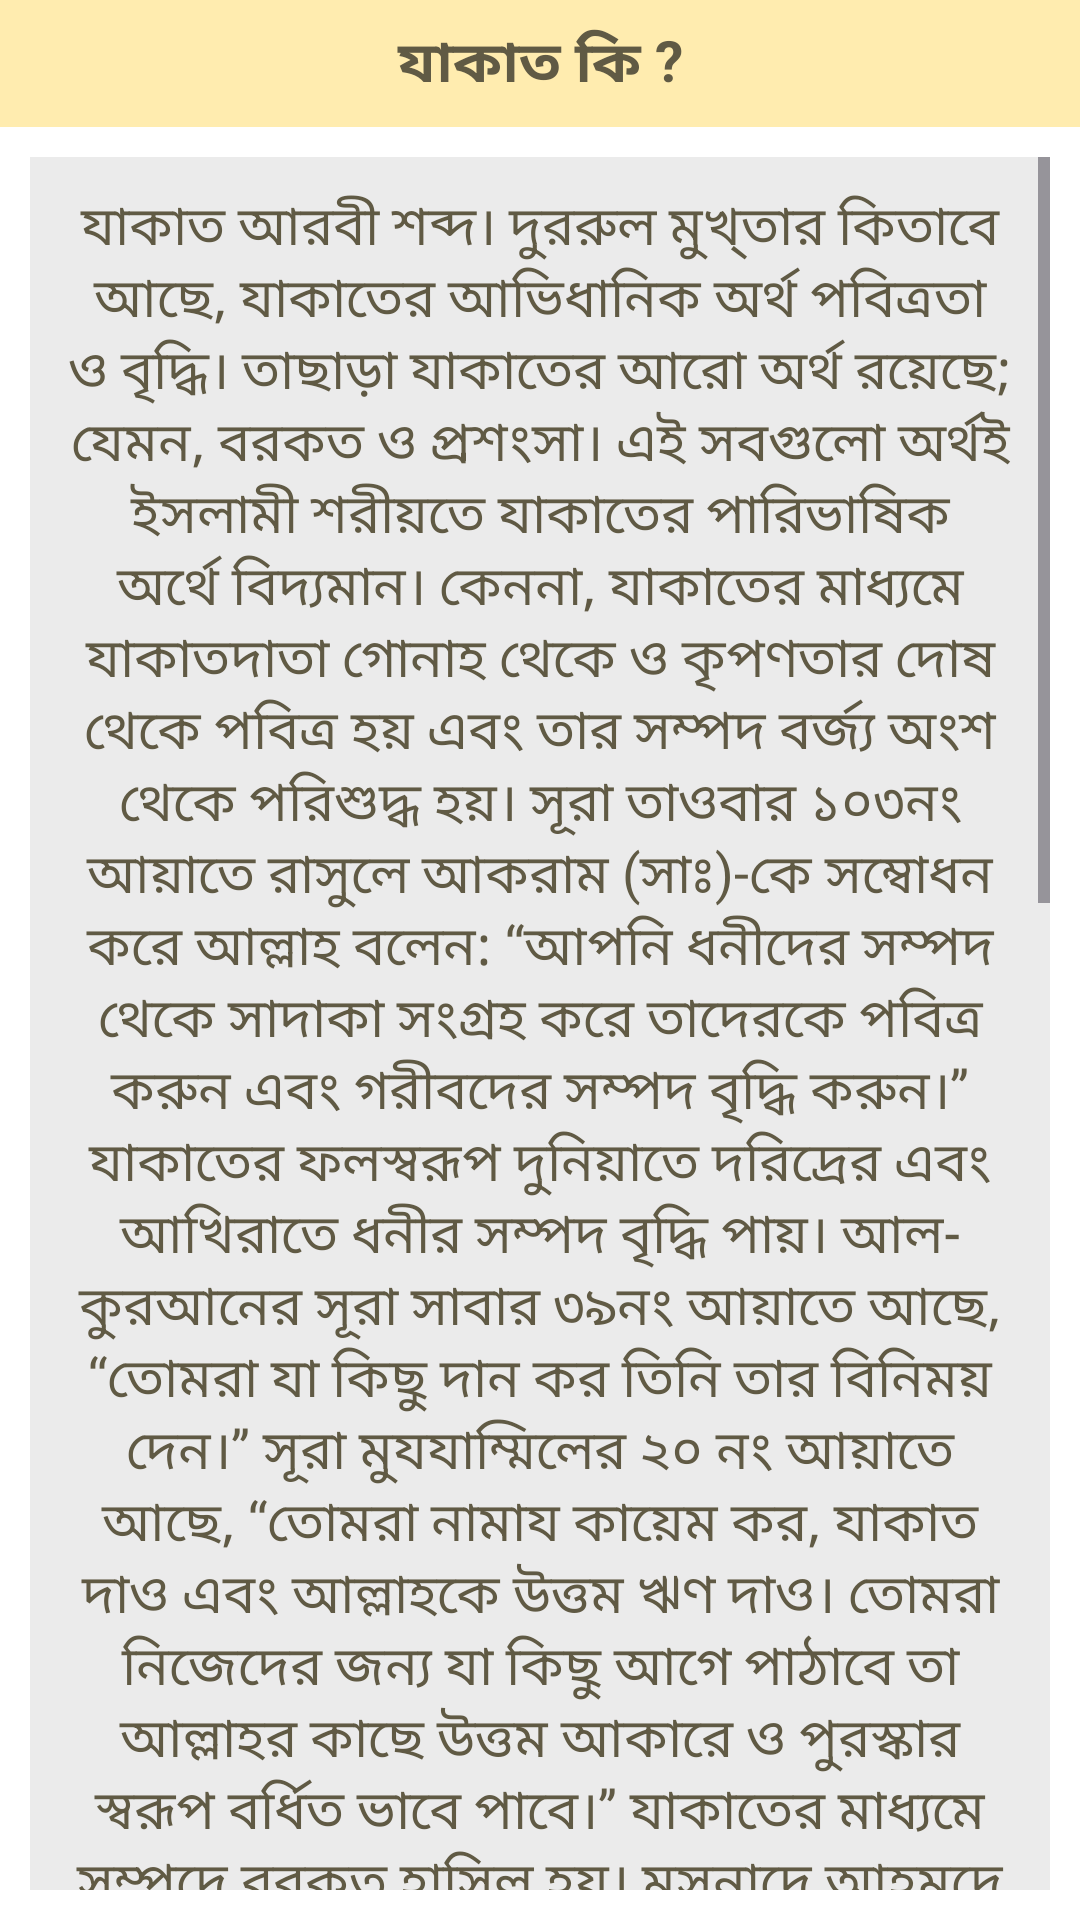

This screen was rendered from an Android layout file. Write that file and the resources it references.
<!-- AndroidManifest.xml: application theme Theme.ZakatCalculator -->
<!-- res/layout/activity_z1.xml -->
<?xml version="1.0" encoding="utf-8"?>
<LinearLayout xmlns:android="http://schemas.android.com/apk/res/android"
    xmlns:app="http://schemas.android.com/apk/res-auto"
    xmlns:tools="http://schemas.android.com/tools"
    android:id="@+id/main"
    android:layout_width="match_parent"
    android:layout_height="match_parent"
    android:background="#ffffff"
    android:orientation="vertical"
    tools:context=".Z1">



    <TextView
        android:layout_width="match_parent"
        android:layout_height="wrap_content"
        android:text="যাকাত কি ?"
        android:textStyle="bold"
        android:textColor="#605A44"
        android:textSize="19sp"
        android:background="#FFECAF"
        android:layout_gravity="center"
        android:gravity="center"
        android:padding="7dp"
        />

        <ScrollView
            android:layout_width="match_parent"
            android:layout_height="wrap_content"
            android:background="#EBEBEB"
            android:layout_margin="10dp"


            >
            <LinearLayout
                android:layout_width="match_parent"
                android:layout_height="wrap_content"
                android:orientation="vertical"



                >


                <TextView
                    android:layout_width="match_parent"
                    android:layout_height="wrap_content"
                    android:textColor="#605A44"
                    android:layout_margin="10dp"
                    android:layout_gravity="left"
                    android:gravity="center"
                    android:textSize="18sp"
                    android:text="যাকাত আরবী শব্দ। দুররুল মুখ্তার কিতাবে আছে, যাকাতের আভিধানিক অর্থ পবিত্রতা ও বৃদ্ধি। তাছাড়া যাকাতের আরো অর্থ রয়েছে; যেমন, বরকত ও প্রশংসা। এই সবগুলো অর্থই ইসলামী শরীয়তে যাকাতের পারিভাষিক অর্থে বিদ্যমান। কেননা, যাকাতের মাধ্যমে যাকাতদাতা গোনাহ থেকে ও কৃপণতার দোষ থেকে পবিত্র হয় এবং তার সম্পদ বর্জ্য অংশ থেকে পরিশুদ্ধ হয়। সূরা তাওবার ১০৩নং আয়াতে রাসুলে আকরাম (সাঃ)-কে সম্বোধন করে আল্লাহ বলেন: “আপনি ধনীদের সম্পদ থেকে সাদাকা সংগ্রহ করে তাদেরকে পবিত্র করুন এবং গরীবদের সম্পদ বৃদ্ধি করুন।” যাকাতের ফলস্বরূপ দুনিয়াতে দরিদ্রের এবং আখিরাতে ধনীর সম্পদ বৃদ্ধি পায়। আল- কুরআনের সূরা সাবার ৩৯নং আয়াতে আছে, “তোমরা যা কিছু দান কর তিনি তার বিনিময় দেন।” সূরা মুযযাম্মিলের ২০ নং আয়াতে আছে, “তোমরা নামায কায়েম কর, যাকাত দাও এবং আল্লাহকে উত্তম ঋণ দাও। তোমরা নিজেদের জন্য যা কিছু আগে পাঠাবে তা আল্লাহর কাছে উত্তম আকারে ও পুরস্কার স্বরূপ বর্ধিত ভাবে পাবে।” যাকাতের মাধ্যমে সম্পদে বরকত হাসিল হয়। মুসনাদে আহমদে আছে, সাদকা দিলে কখনও সম্পদ হ্রাস পায় না। যাকাতদাতা প্রশংসিত হয়ে থাকেন। তার সম্পর্কে লোকে ভালো আলোচনা করে। সূরা আ‘লার ১৪নং আয়াতে আছে, “যে পবিত্রতা অর্জন করে, সে সাফল্য লাভ করে।” \n \n

কুরআন ও হাদীস থেকে জানা যায়, যাকাতের ফলে ধন-সম্পদে সমৃদ্ধি ও বরকত হয়। অধিকন্তু যাকাত প্রদানের মাধ্যমে মানুষ আত্মশুদ্ধি লাভ করে। কুরআন ও হাদীসের পরিভাষায় সম্পদের যে অংশ আল্লাহর পথে ব্যয় করা মুসলিমদের উপর অবশ্য কর্তব্য (ফরয) করা হয়েছে তা-ই যাকাত। ইসলামি আইনশাস্ত্রে এই অর্থেই যাকাত শব্দ ব্যবহৃত হয়েছে। তফসীরকারগণ যাকাতরূপে প্রদত্ত সম্পদ এবং যাকাত প্রদানের কাজ উভয়টিকেই ‘যাকাত’রূপে আখ্যায়িত করেছেন। \n \n

হানাফী গবেষকদের মতে, নিসাব পরিমাণ সম্পদ এক চান্দ্র বৎসর কারো স্বত্বাধিকারে থাকলে সেই সম্পদের যে অংশে কোন বিশেষ শ্রেণীর মানুষের হক সৃষ্টি হয় সেই অংশ হস্তান্তর করার নাম যাকাত। শাফিয়ী গবেষকদের মতে, সম্পদ বা গবাদি পশু থেকে যে নির্দিষ্ট পরিমাণ অংশ দান করা হয় তা-ই যাকাত। মালিকী গবেষকদের মতে, কোন বিশেষ প্রকারের সম্পদ নিসাব পরিমাণ হলে তা থেকে হকদারদের জন্য নির্দিষ্ট পরিমাণে পৃথক করে দেয়ার নাম যাকাত। আর হাম্বলী গবেষকদের মতে, কোন বিশেষ পরিমাণ সম্পদে কোন বিশেষ শ্রেণীর লোকের কোন বিশেষ সময়ে অধিকার প্রতিষ্ঠা হওয়ার নাম যাকাত।"



                    />


            </LinearLayout>


        </ScrollView>



</LinearLayout>
<!-- resources referenced by this layout -->
<resources>
  <style name="Theme.ZakatCalculator" parent="Base.Theme.ZakatCalculator" />
  <style name="Base.Theme.ZakatCalculator" parent="Theme.Material3.DayNight.NoActionBar">
          
          
  
  
          <item name="android:statusBarColor" tools:targetApi="l">#ffffff</item>
          <item name="android:windowLightStatusBar" tools:ignore="NewApi">true</item>
  
  
      </style>
</resources>
